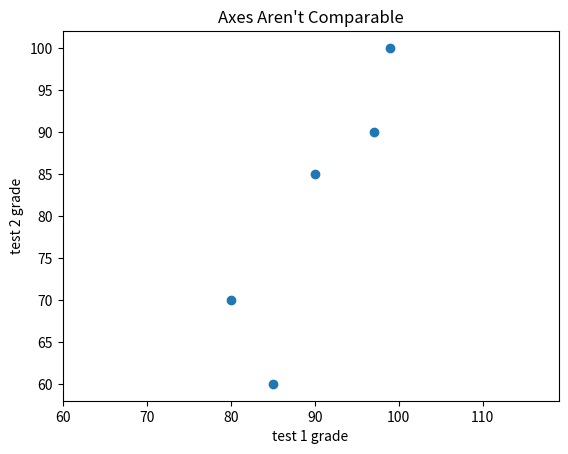

Source code (Python):
from matplotlib  import pyplot as plt
test_1_grades = [ 99, 90, 85, 97, 80]
test_2_grades = [100, 85, 60, 90, 70]
plt.scatter(test_1_grades, test_2_grades)
plt.title("Axes Aren't Comparable")
plt.xlabel("test 1 grade")
plt.ylabel("test 2 grade")
plt.axis("equal"),
plt.show()